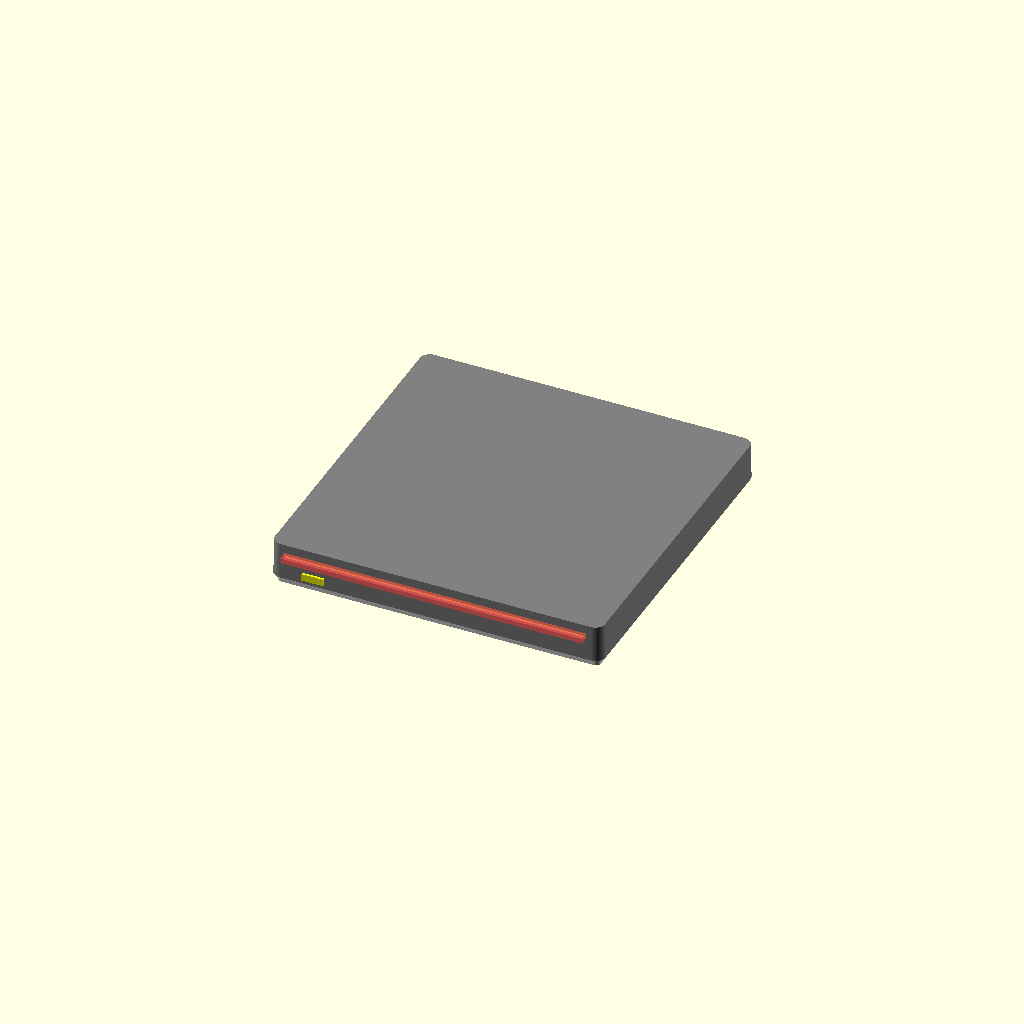
Cell 1: rendered with the file's own defaults.
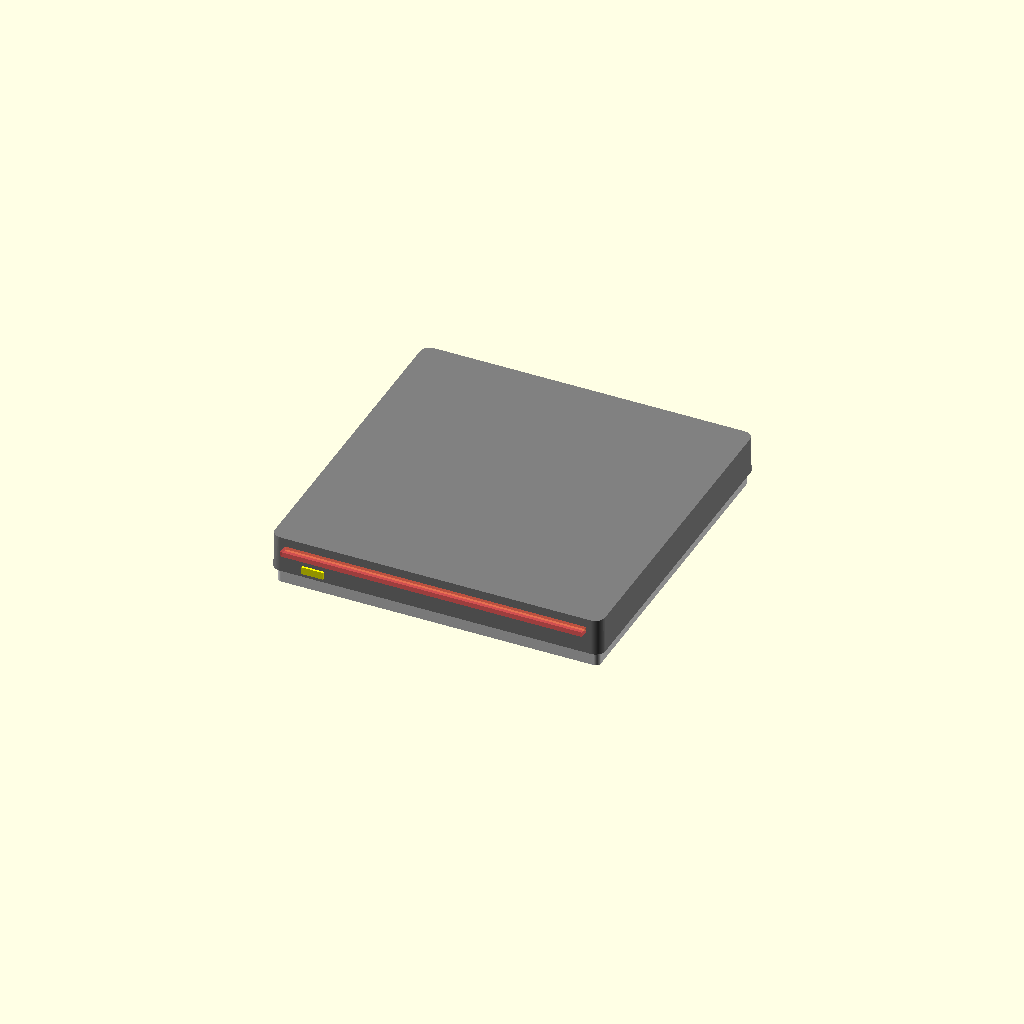
Cell 2 — DRIVE_BASE_HEIGHT set to 6, the other parameters unchanged.
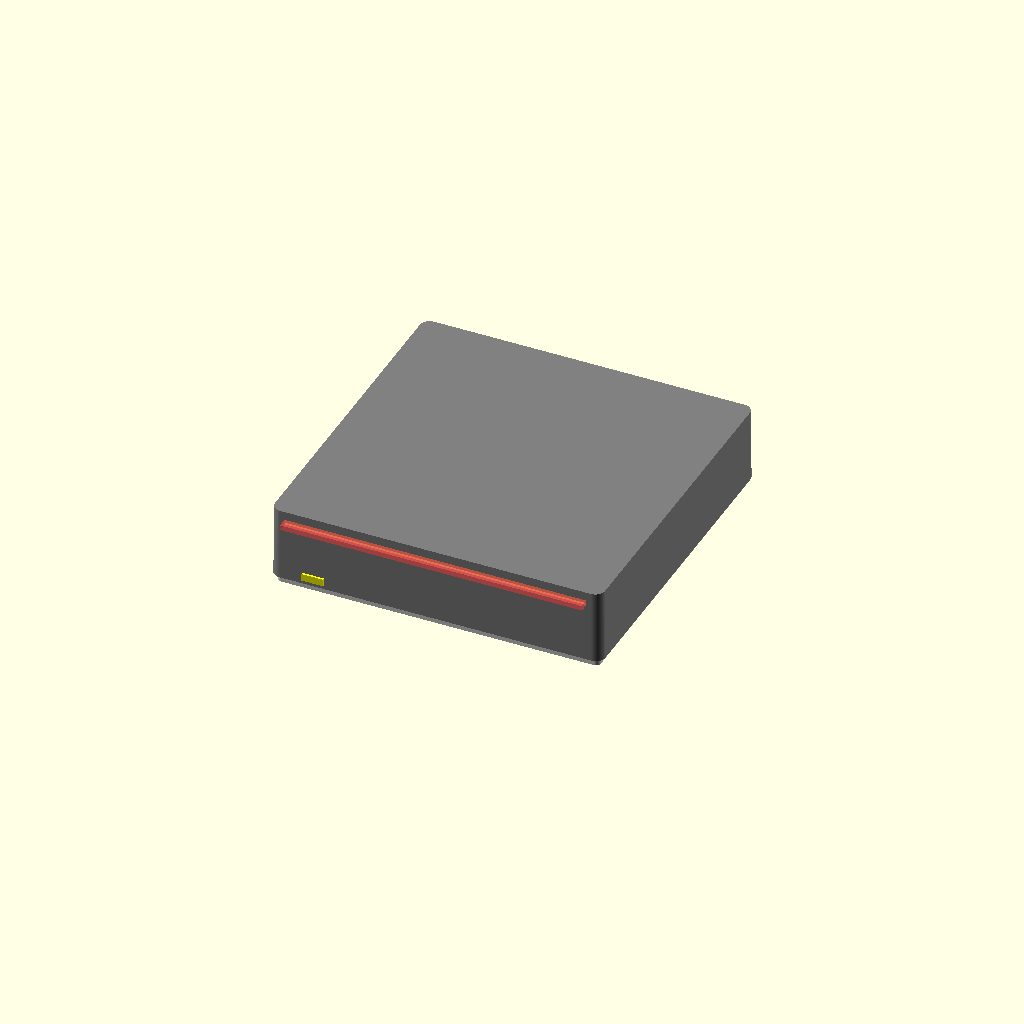
Cell 3: DRIVE_HEIGHT = 30 (everything else at default).
One fixed orthographic camera (rotation 55°, 0°, 25°; colour scheme Cornfield) for every cell.
OpenSCAD source file Parts/Disc Drive/pioneer_bdr-xs07b-uhd.scad:
// Pioneer BDR-XS07B-UHD external slot loading Blu-ray drive reference model.
// Ryan Crosby 2026

use <../Shared/rounded_square.scad>;

$fn = $preview ? 64 : 128;

DRIVE_BASE_DIMENSIONS = [132, 132];
DRIVE_BASE_RADIUS = 2;
DRIVE_BASE_HEIGHT = 3;

DRIVE_DIMENSIONS = [135, 135];
DRIVE_DIMENSIONS_LOWER = [135.5, 135.3];
DRIVE_RADIUS = 4;
DRIVE_HEIGHT = 15;

FEET_DIMENSIONS = [121.5, 3.5, 0.5];

module drive() {
    difference() {
        union() {
            // Base
            color("lightgrey")
            translate(-DRIVE_BASE_DIMENSIONS/2)
            linear_extrude(height = DRIVE_BASE_HEIGHT)
            rounded_square(DRIVE_BASE_DIMENSIONS, r = DRIVE_BASE_RADIUS);

            // Main body
            color("gray")
            translate([0, 0, DRIVE_BASE_HEIGHT])
            hull() {
                linear_extrude(height = DRIVE_HEIGHT)
                translate(-DRIVE_DIMENSIONS/2)
                rounded_square(DRIVE_DIMENSIONS, r = DRIVE_RADIUS);

                linear_extrude(height = 0.1)
                translate(-DRIVE_DIMENSIONS_LOWER/2)
                rounded_square(DRIVE_DIMENSIONS_LOWER, r = DRIVE_RADIUS);
            }

            // Eject button
            color("yellow")
            translate([-DRIVE_DIMENSIONS[0]/2 + 13, -DRIVE_DIMENSIONS[1]/2 - 1, DRIVE_BASE_HEIGHT + 1.8])
            cube([9, 1, 3]);

            // Feet
            color("yellow")
            union() {
                translate([0, DRIVE_BASE_DIMENSIONS[1]/2 - FEET_DIMENSIONS[1]/2 - 2, -FEET_DIMENSIONS[2]])
                foot();
                translate([0, -DRIVE_BASE_DIMENSIONS[1]/2 + FEET_DIMENSIONS[1]/2 + 2, -FEET_DIMENSIONS[2]])
                foot();
            }
        }

        // Slot
        translate([-123.5/2, -DRIVE_DIMENSIONS[1]/2 - 5 + 1, DRIVE_BASE_HEIGHT + DRIVE_HEIGHT - 3.5 - 2])
        #cube([123.5, 5, 2]);

        // USB C port
        translate([-DRIVE_DIMENSIONS[0]/2 + 15, DRIVE_DIMENSIONS[1]/2 - 5/2, DRIVE_BASE_HEIGHT + 2.2])
        #cube([9.5, 5, 4]);

        // DC Jack
        translate([-DRIVE_DIMENSIONS[0]/2 + 36.5, DRIVE_DIMENSIONS[1]/2 - 5/2, DRIVE_BASE_HEIGHT + 4.5])
        rotate(-90, [1, 0, 0])
        #cylinder(d = 5, h = 5);
    }

    module foot() {
        linear_extrude(height = FEET_DIMENSIONS[2]) 
        hull() {
            translate([-FEET_DIMENSIONS[0]/2 + FEET_DIMENSIONS[1]/2, 0])
            circle(d = FEET_DIMENSIONS[1]);
            translate([FEET_DIMENSIONS[0]/2 - FEET_DIMENSIONS[1]/2, 0])
            circle(d = FEET_DIMENSIONS[1]);
        }
    }
}

drive();
Parameter table extracted from the source (name, type, default, range or options):
DRIVE_BASE_DIMENSIONS: vector, default [132, 132]
DRIVE_BASE_RADIUS: number, default 2
DRIVE_BASE_HEIGHT: number, default 3
DRIVE_DIMENSIONS: vector, default [135, 135]
DRIVE_DIMENSIONS_LOWER: vector, default [135.5, 135.3]
DRIVE_RADIUS: number, default 4
DRIVE_HEIGHT: number, default 15
FEET_DIMENSIONS: vector, default [121.5, 3.5, 0.5]
